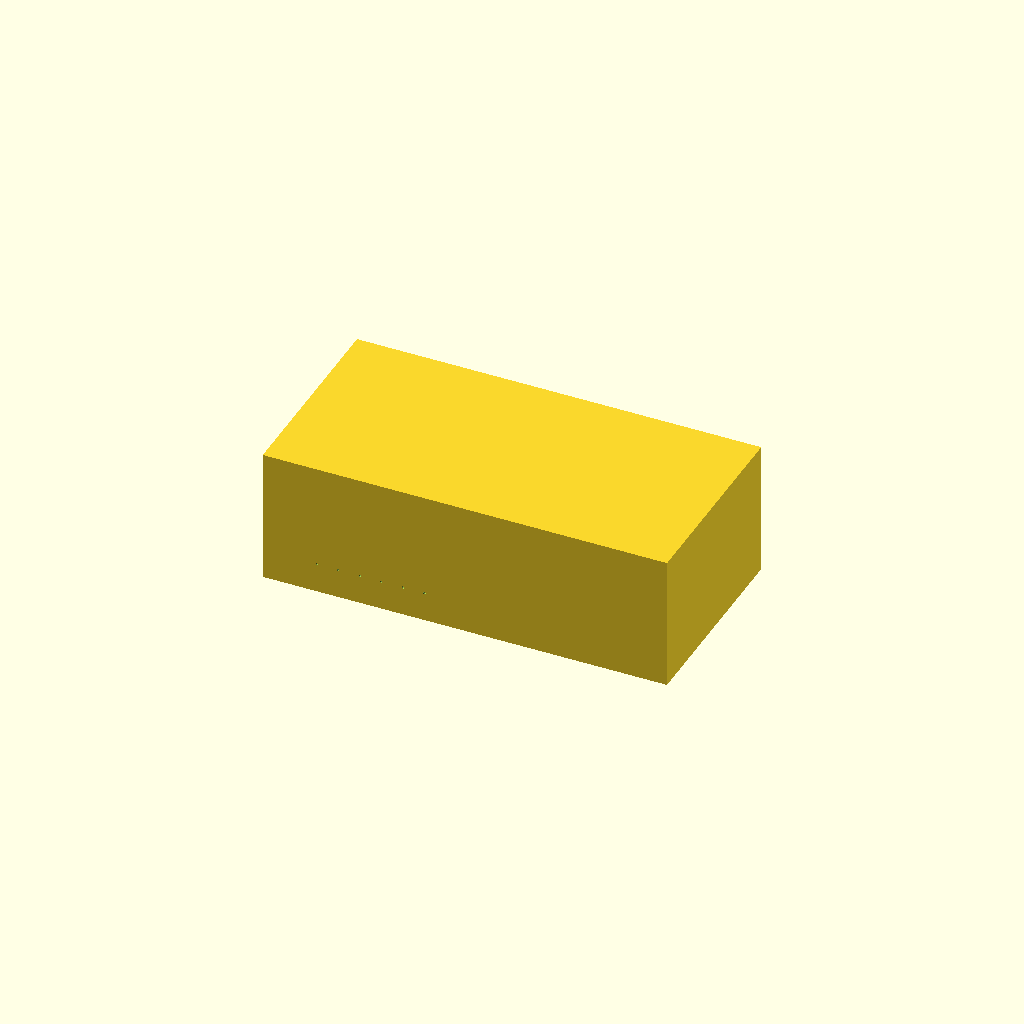
Cell 1 — every parameter at its default value.
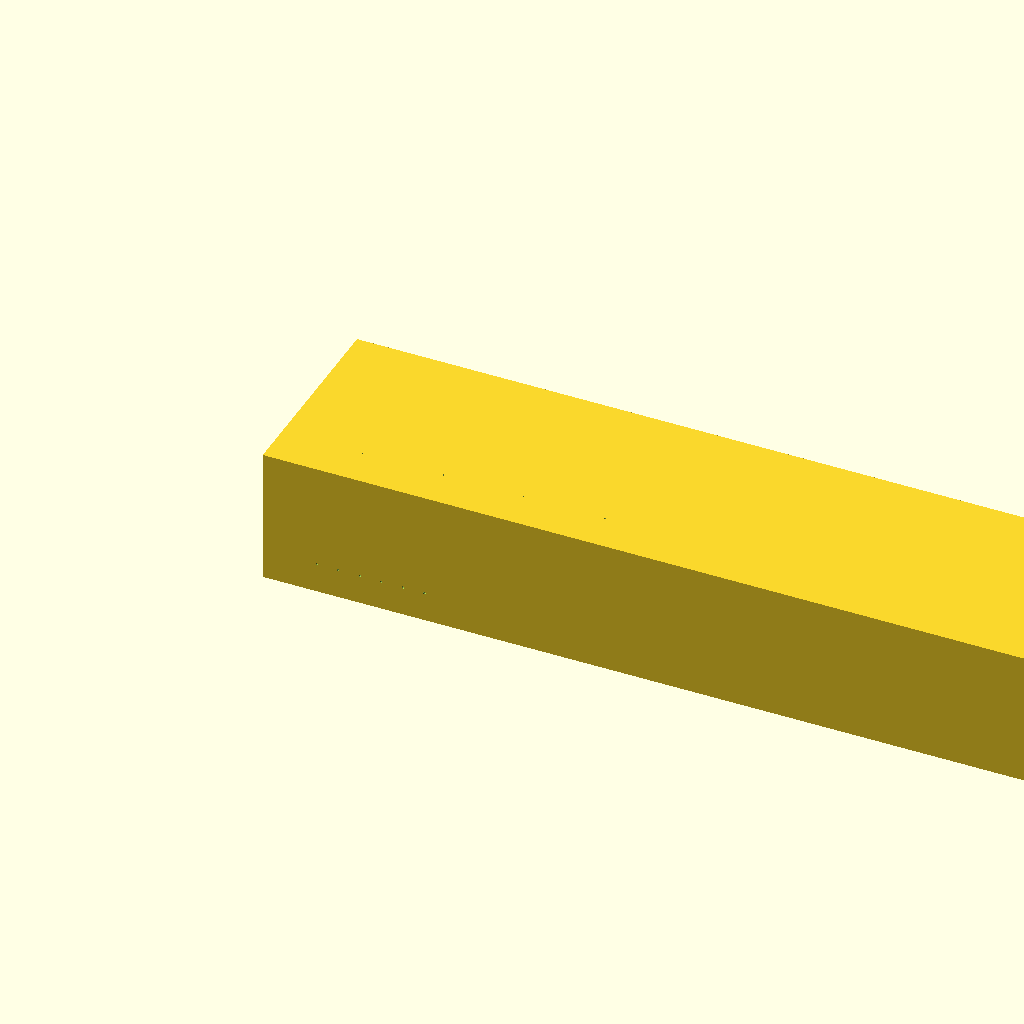
Cell 2: room_x = 60 (everything else at default).
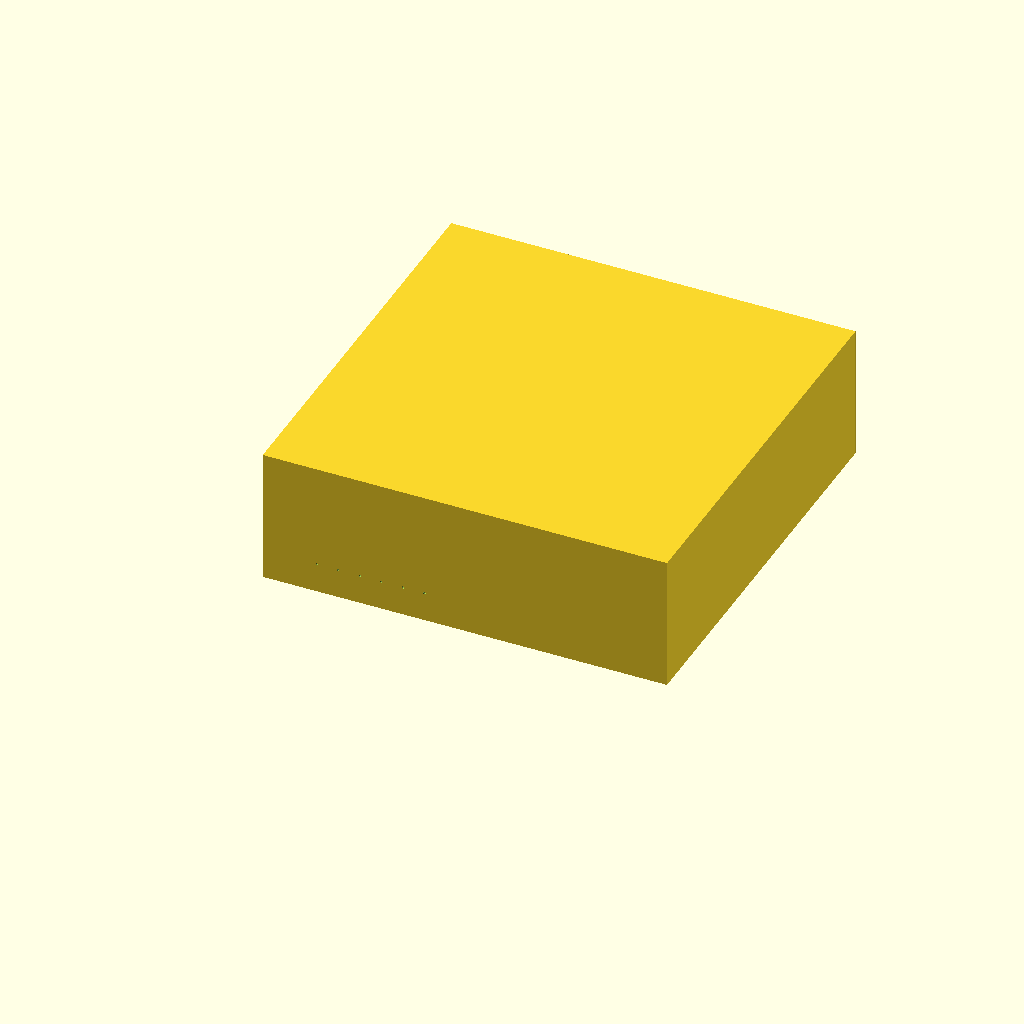
Cell 3: room_y = 30 (everything else at default).
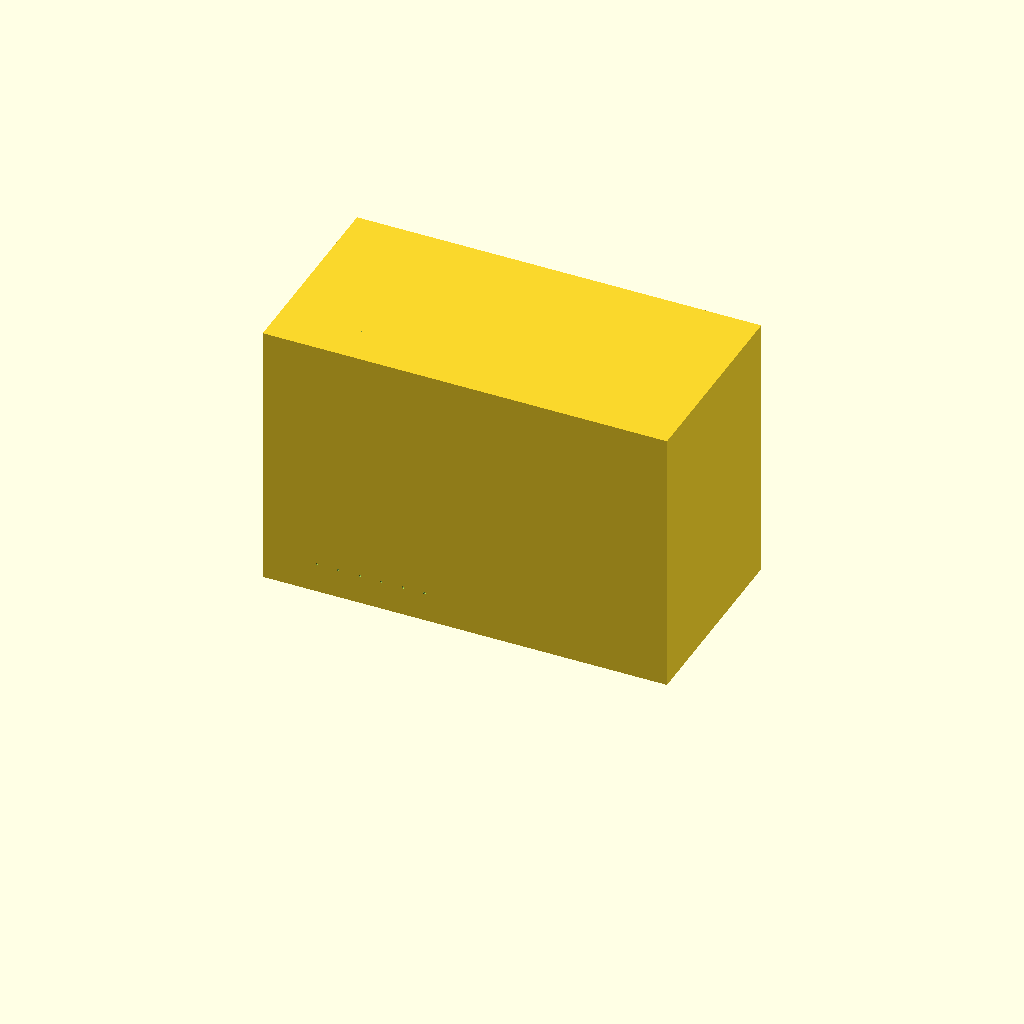
Cell 4: room_z = 20 (everything else at default).
All cells are drawn from one camera (rotation 55°, 0°, 25°, orthographic, colour scheme Cornfield), so only the parameter changes between them.
The OpenSCAD source (idr simplified.scad):
// Industrial room (CFD-ready) - mesh-friendly edition
// Based on your earlier script; only geometry detail changed to improve mesh quality.
// Units: meters
$fn = 48; // facets for rounded geometry

// ---------- ROOM DIMENSIONS (meters) ----------
room_x = 30;   // length (x)
room_y = 15;   // width  (y)
room_z = 10;   // height (z)
wall_thickness = 0.25;

// ---------- PIPE / FEATURE SIZING (increase these to avoid tiny features) ----------
min_feature = 0.06;     // absolute smallest feature (~6 cm) - prevents tiny slivers
thin_pipe_od = 0.18;    // previously ~0.12 => increased to 0.18 m
cross_pipe_od = 0.14;   // previously 0.05 => increased to 0.14 m
vertical_riser_od = 0.14; // previously 0.09 => increased
branch_pipe_od = 0.10;  // small branch pipes slightly larger than before
vent_pipe_od   = 0.12;  // vent/long pipe
support_size   = 0.28;  // increase minimal support thickness

// ---------- REACTOR / TANK SIZING (unchanged conceptually) ----------
module vertical_reactor(radius=1.2, height=6, head="dome") {
    union() {
        translate([0,0,0]) cylinder(h=height, r=radius, center=false);
        if (head == "dome") {
            translate([0,0,height]) sphere(r=radius);
        } else {
            translate([0,0,height]) cylinder(h=0.25, r=radius, center=false);
        }
    }
}

module horizontal_reactor(radius=1.2, length=8, head="flat") {
    union() {
        // center the horizontal reactor so placements are intuitive
        translate([0,0,0]) rotate([0,90,0]) cylinder(h=length, r=radius, center=false);
        if (head == "dome") {
            // approximate hemispherical endcaps
            translate([0,0,0]) rotate([0,90,0]) sphere(r=radius);
            translate([length,0,0]) rotate([0,90,0]) sphere(r=radius);
        } else {
            translate([0,0,0]) rotate([0,90,0]) cylinder(h=0.2, r=radius);
            translate([length,0,0]) rotate([0,90,0]) cylinder(h=0.2, r=radius);
        }
    }
}

module tank(radius=1, height=4) {
    union() {
        cylinder(h=height, r=radius, center=false);
        translate([0,0,height]) cylinder(h=0.2, r=radius, center=false);
    }
}

// ---------- pipe using multmatrix rotation (keeps arbitrary orientation possible) ----------
function norm(v) = sqrt(v[0]*v[0] + v[1]*v[1] + v[2]*v[2]);
function rot_to_matrix(v) =
    let(len = norm(v),
        ux = v[0]/len, uy = v[1]/len, uz = v[2]/len,
        // choose tangent vector a
        a = (abs(uz) < 0.999) ? [ -uy, ux, 0 ] : [1,0,0],
        av = let(n=norm(a)) (n>0 ? [a[0]/n,a[1]/n,a[2]/n] : [1,0,0]),
        vx = av[0], vy = av[1], vz = av[2],
        // w = v cross a
        wx = uy*vz - uz*vy,
        wy = uz*vx - ux*vz,
        wz = ux*vy - uy*vx,
        wn = norm([wx,wy,wz]),
        wxn = wn>0 ? wx/wn : 0,
        wyn = wn>0 ? wy/wn : 0,
        wzn = wn>0 ? wz/wn : 0
    )
    [
      [ ux, vx, wxn, 0 ],
      [ uy, vy, wyn, 0 ],
      [ uz, vz, wzn, 0 ],
      [  0,  0,   0, 1 ]
    ];

module pipe(start=[0,0,0], end=[1,0,0], od = thin_pipe_od) {
    v = [end[0]-start[0], end[1]-start[1], end[2]-start[2]];
    len = norm(v);
    if (len > 1e-6) {
        translate(start)
            multmatrix(m = rot_to_matrix(v))
                translate([0,0,0])
                    cylinder(h = len, r = od/2, center=false);
    }
}

// ---------- BUILD THE EQUIPMENT LAYOUT (same concept, thicker pipes) ----------
module equipment_layout() {
    // vertical reactors grid
    x0 = 6; y0 = 4;
    gapx = 6; gapy = 4;
    for (i=[0:3]) {
        for (j=[0:1]) {
            tx = x0 + i*gapx;
            ty = y0 + j*gapy;
            translate([tx, ty, 0])
                vertical_reactor(radius = (i%2==0?1.9:1.6), height = 6, head=( (i+j)%3==0 ? "dome":"flat"));
        }
    }

    // cluster of storage tanks
    translate([5, 12.3, 0]) tank(radius=1.4, height=4);
    translate([8, 12.3, 0]) tank(radius=1.4, height=4);
    translate([11, 12.3, 0]) tank(radius=1.4, height=4);

    // horizontal reactors
    translate([15, 12, 1.0]) horizontal_reactor(radius=1.4, length=10, head="flat");
    

    // pump skid and control block (make a bit thicker)
    translate([3.5, 1.5, 0]) cube([2.2,1.4,1.0]);
    translate([14, 2, 0]) cube([2,1.2,1.0]);

    // main pipe rack along Y direction - thicker pipes (previously 0.12 OD)
    for (k=[0:5]) {
        px = 4 + k*1.6;
        translate([px, 0.5, 2.2])
            rotate([90,0,0]) cylinder(h=room_y-1.0, r=thin_pipe_od/2, center=false);
    }

    // cross-connect pipes between columns (now thicker)
    for (k=[0:4]) {
        py = 3 + k*2.2;
        translate([2, py, 3.0])
            rotate([0,90,0]) cylinder(h=room_x-4, r=cross_pipe_od/2, center=false);
    }

    // vertical risers near reactors - thicker
    for (i=[0:3]) {
        tx = x0 + i*gapx;
        translate([tx, y0-1.0, 0]) cylinder(h=room_z, r=vertical_riser_od/2);
    }

    // small branch pipes near horizontal reactors (short runs) - slightly larger
    for (i=[0:3]) {
        translate([16 + i*1.5, 6, 3.0])
            rotate([90,0,0]) cylinder(h=4, r=branch_pipe_od/2);
    }

    // long vent pipe toward ceiling - thicker
    translate([22, 2, 0]) cylinder(h=room_z, r=vent_pipe_od/2);

    // supports: make them thicker and fewer to avoid tiny supports
    for (i=[0:4]) {
        translate([2+i*6, 2, 0]) cube([support_size, support_size, 0.8]);
    }
}

// ---------- FINAL FLUID DOMAIN: ROOM MINUS EQUIPMENT ----------
difference() {
    // outer room solid (we will subtract equipment to produce fluid domain)
    translate([0,0,0]) cube([room_x, room_y, room_z]);

    // subtract the equipment (creates cutouts inside the room)
    translate([0,0,0]) equipment_layout();

    // leak hole in left wall (make hole a bit larger than tiny)
    // place it at x=0 wall, center height and mid-width
    translate([-0.01, room_y/2, room_z/2]) rotate([0,90,0]) cylinder(h=0.8, r=max(min_feature/2, 0.06), center=true);
}
Parameter table extracted from the source (name, type, default, range or options):
room_x: number, default 30
room_y: number, default 15
room_z: number, default 10
wall_thickness: number, default 0.25
min_feature: number, default 0.06
thin_pipe_od: number, default 0.18
cross_pipe_od: number, default 0.14
vertical_riser_od: number, default 0.14
branch_pipe_od: number, default 0.1
vent_pipe_od: number, default 0.12
support_size: number, default 0.28
